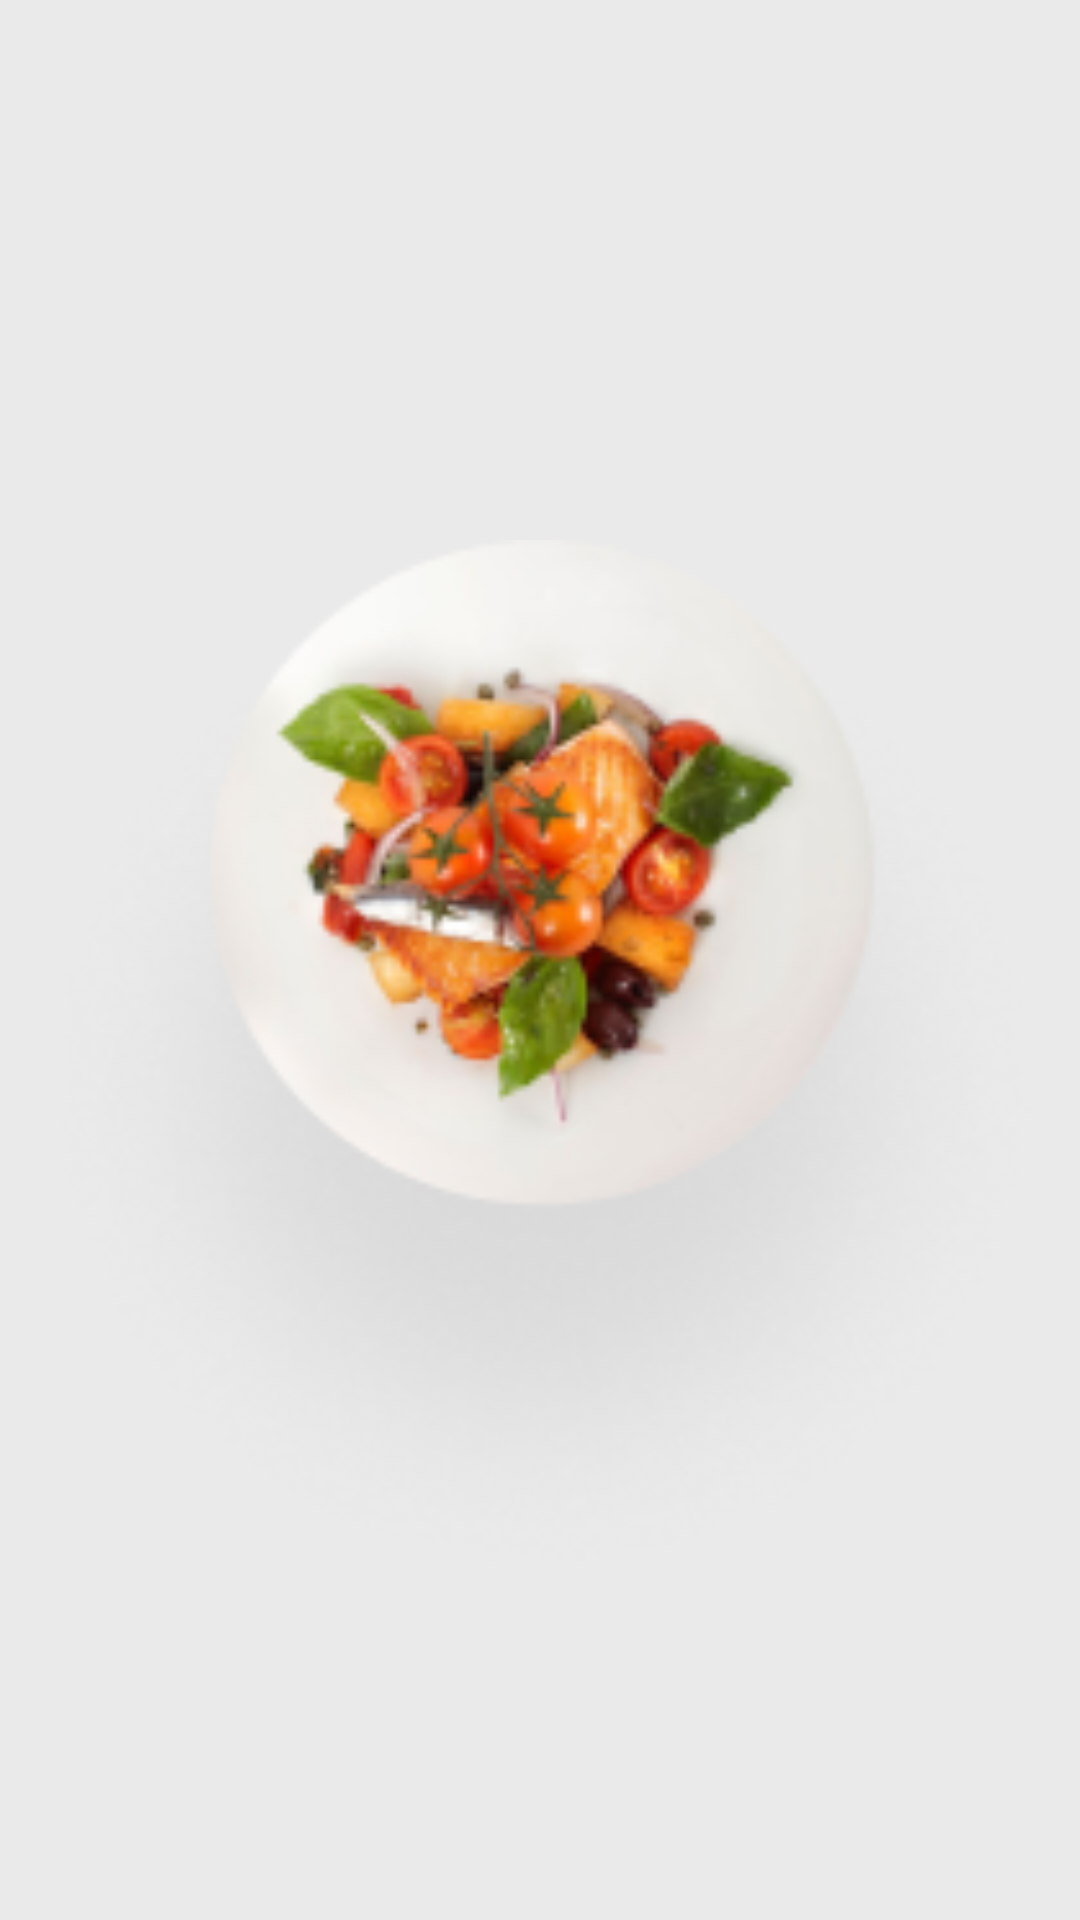

This screen was rendered from an Android layout file. Write that file and the resources it references.
<!-- AndroidManifest.xml: application theme Theme.WsruserFood -->
<!-- res/layout/fragment_eat.xml -->
<?xml version="1.0" encoding="utf-8"?>
<FrameLayout xmlns:android="http://schemas.android.com/apk/res/android"
    xmlns:app="http://schemas.android.com/apk/res-auto"
    xmlns:tools="http://schemas.android.com/tools"
    android:layout_width="match_parent"
    android:layout_height="match_parent"
    tools:context=".ui.eats.EatFragment">


    <ImageView
        android:id="@+id/imageView5"
        android:layout_width="match_parent"
        android:layout_height="match_parent"
        android:layout_gravity="center"
        android:src="@drawable/eat_1"
        android:layout_marginTop="40dp"/>

</FrameLayout>
<!-- resources referenced by this layout -->
<resources>
  <!-- drawable eat_1: png bitmap (drawable, 40499 bytes) -->
  <style name="Theme.WsruserFood" parent="Theme.AppCompat.Light.NoActionBar">
          
          <item name="colorPrimary">@color/red</item>
          <item name="colorOnPrimary">@color/white</item>
          
          <item name="colorSecondary">@color/gray</item>
          <item name="colorSecondaryVariant">@color/light_gray</item>
          <item name="colorOnSecondary">@color/black</item>
          <item name="colorSurface">@color/white</item>
          
          <item name="android:statusBarColor" tools:targetApi="l">?attr/colorPrimaryVariant</item>
          <item name="android:windowTranslucentStatus">true</item>
          
          <item name="android:windowBackground">@color/gray</item>
          <item name="android:textAppearance">@style/Text</item>
          <item name="android:fontFamily">@font/nunito</item>
          <item name="android:textSize">15sp</item>
      </style>
  <color name="red">#FA4A0C</color>
  <color name="white">#FFFFFF</color>
  <color name="gray">#EAEAEA</color>
  <color name="light_gray">#F3F3F3</color>
  <color name="black">#FF0000</color>
  <style name="Text" parent="TextAppearance.AppCompat">
          <item name="android:textSize">15sp</item>
          <item name="android:fontFamily">@font/nunito</item>
      </style>
</resources>
